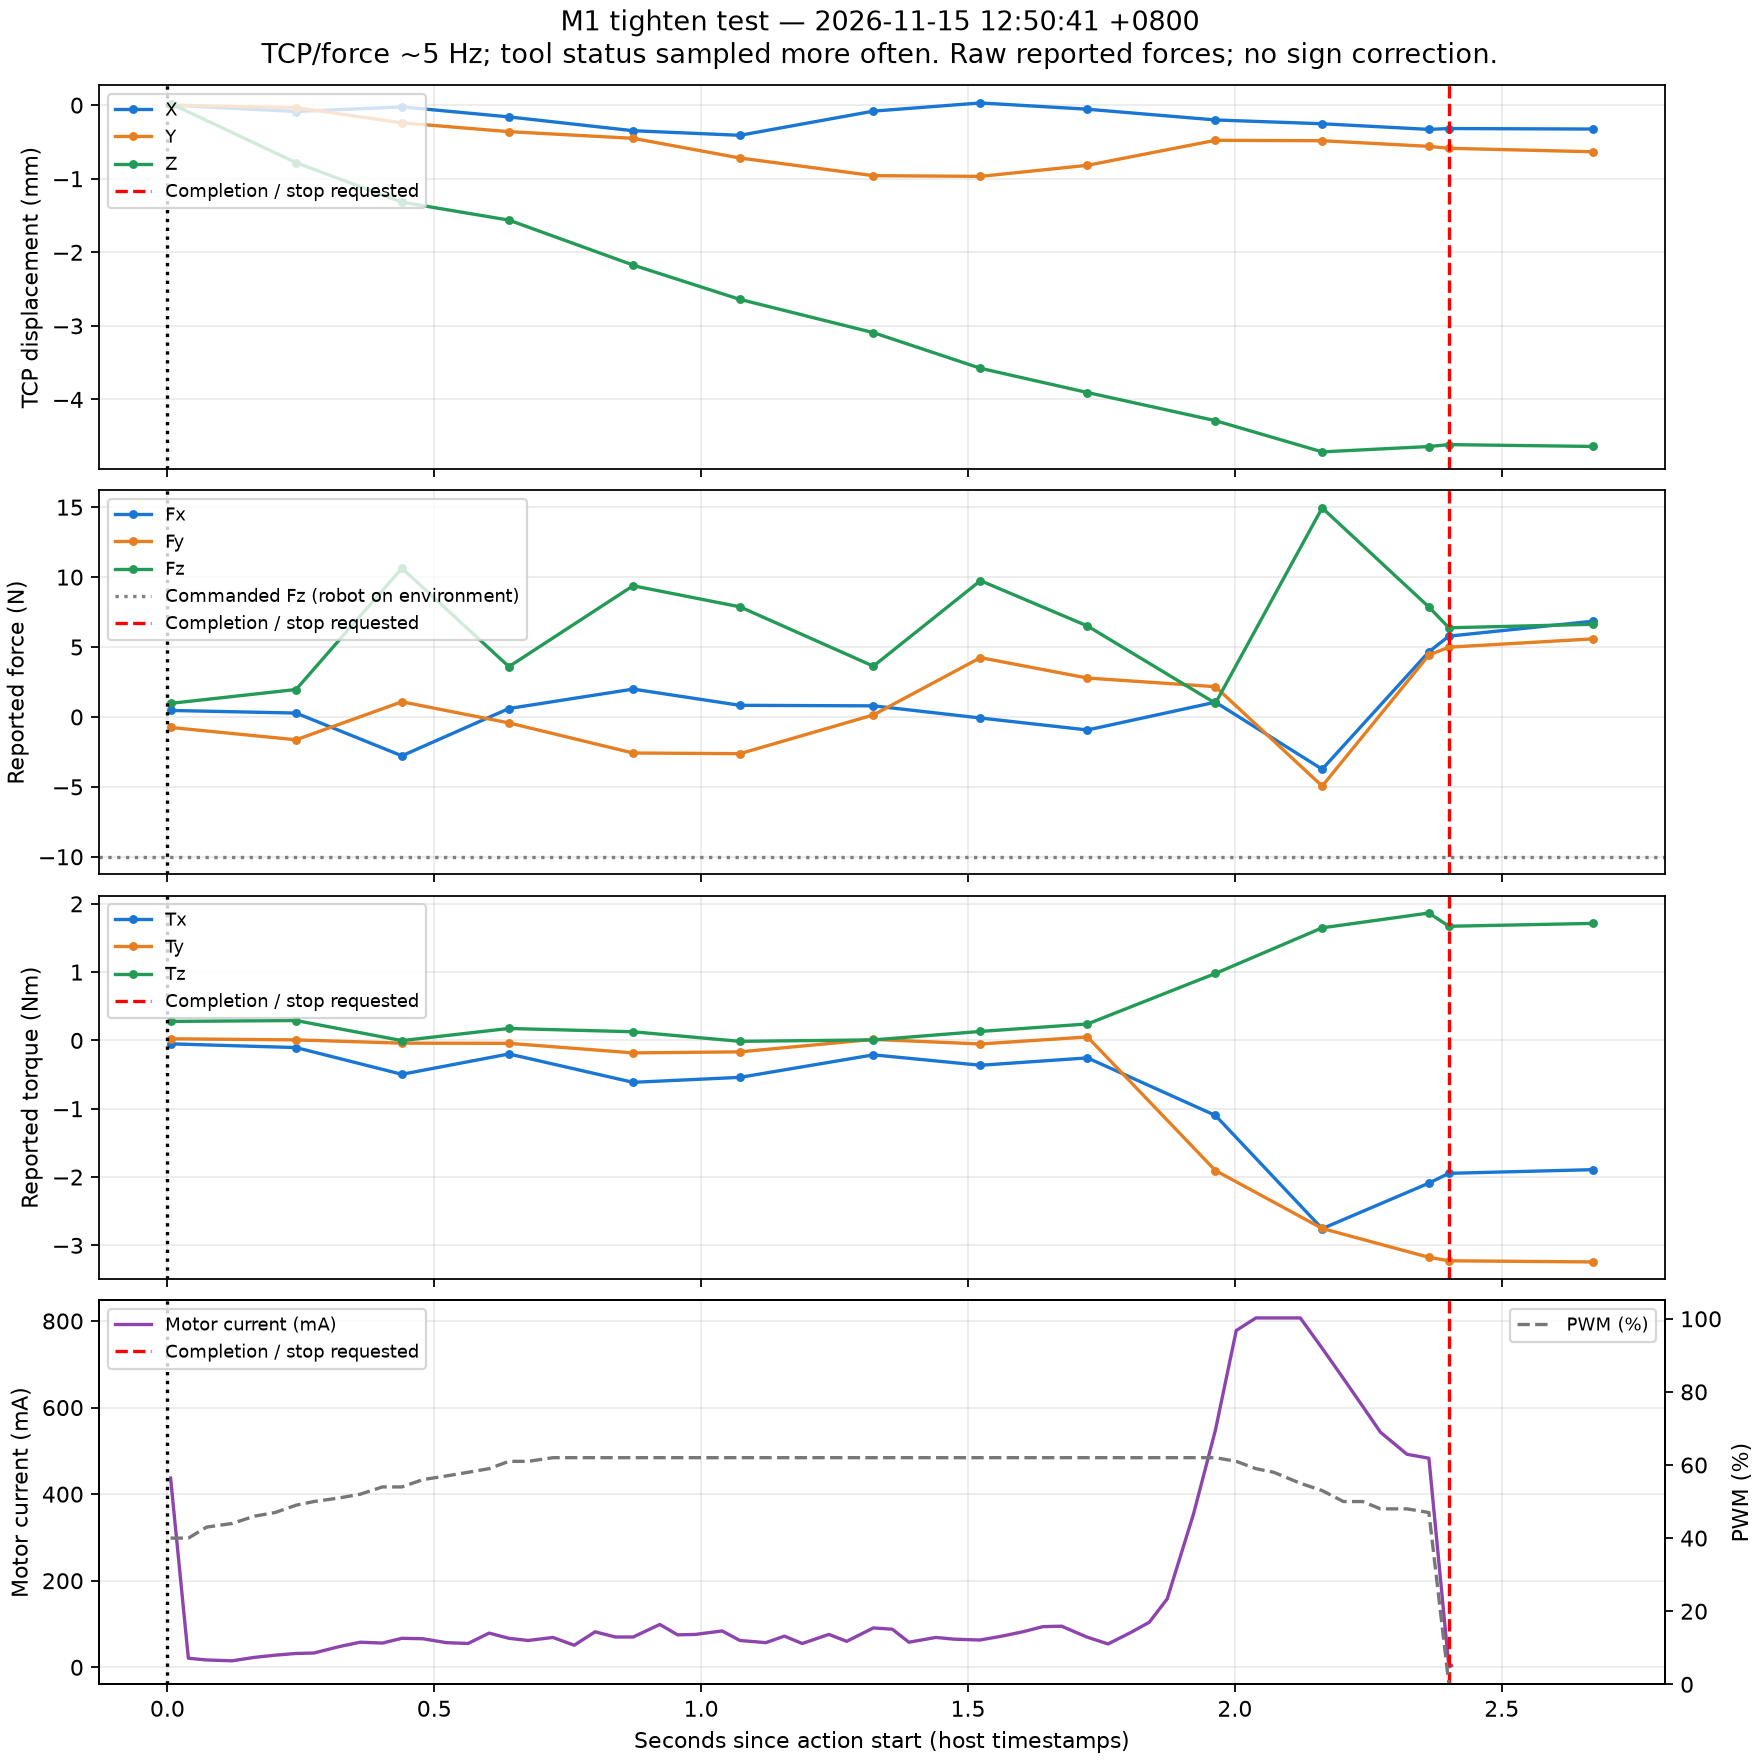

Values plotted in this chart, from the file beside it:
elapsed_s, dx_mm, dy_mm, dz_mm, fx_N, fy_N, fz_N, tx_Nm, ty_Nm, tz_Nm
0.00593, 0.0, 0.0, 0.02199, 0.4663, -0.7495, 0.9725, -0.04983, 0.02407, 0.2785
0.241, -0.08677, -0.03458, -0.7822, 0.2786, -1.631, 1.963, -0.1046, 0.007829, 0.2912
0.4393, -0.02409, -0.2407, -1.319, -2.777, 1.084, 10.64, -0.4958, -0.03995, -0.002678
0.6398, -0.16, -0.3606, -1.563, 0.6038, -0.4244, 3.599, -0.1981, -0.0426, 0.175
0.8725, -0.3478, -0.4513, -2.173, 1.993, -2.578, 9.383, -0.6135, -0.1823, 0.1268
1.073, -0.4102, -0.7186, -2.64, 0.8332, -2.624, 7.875, -0.5408, -0.1674, -0.01321
1.323, -0.08172, -0.9587, -3.092, 0.7945, 0.1451, 3.634, -0.2111, 0.01522, 0.007736
1.523, 0.02973, -0.9682, -3.576, -0.07476, 4.242, 9.747, -0.3635, -0.05189, 0.1317
1.724, -0.05569, -0.8178, -3.906, -0.9291, 2.784, 6.504, -0.2558, 0.05109, 0.241
1.964, -0.2015, -0.4782, -4.288, 1.056, 2.164, 0.9806, -1.098, -1.905, 0.9806
2.164, -0.2532, -0.4838, -4.712, -3.736, -4.943, 14.95, -2.756, -2.753, 1.649
2.364, -0.3299, -0.5603, -4.64, 4.66, 4.426, 7.86, -2.089, -3.176, 1.866
2.401, -0.3183, -0.5865, -4.613, 5.779, 4.989, 6.377, -1.946, -3.226, 1.671
2.672, -0.3251, -0.6339, -4.639, 6.85, 5.586, 6.628, -1.892, -3.243, 1.713
